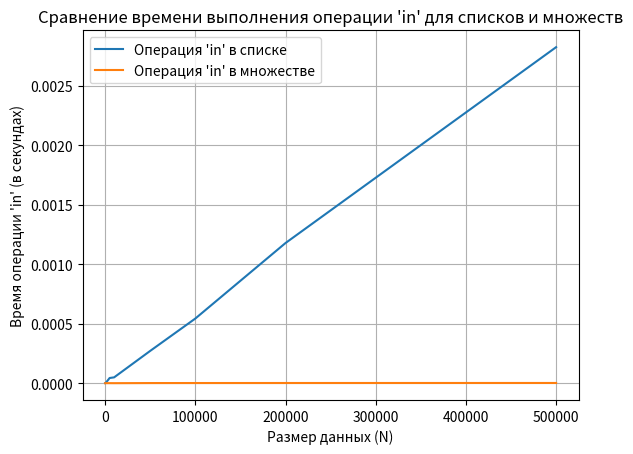

Write Python code to recreate this figure.
import time
import matplotlib.pyplot as plt

# Функция для замера времени операции 'in' в списке
def measure_in_list(n):
    lst = list(range(n))
    start_time = time.time()
    _ = n - 1 in lst  # Проверка наличия элемента в списке
    end_time = time.time()
    return end_time - start_time

# Функция для замера времени операции 'in' в множестве
def measure_in_set(n):
    st = set(range(n))
    start_time = time.time()
    _ = n - 1 in st  # Проверка наличия элемента в множестве
    end_time = time.time()
    return end_time - start_time

# Диапазон значений N (размер данных)
sizes = [100, 500, 1000, 5000, 10000, 50000, 100000, 200000, 500000]

# Списки для хранения времени выполнения операции 'in'
times_list = []
times_set = []

# Замер времени для каждой N
for n in sizes:
    time_list = measure_in_list(n)
    times_list.append(time_list)
    
    time_set = measure_in_set(n)
    times_set.append(time_set)

# Построение графика
plt.plot(sizes, times_list, label="Операция 'in' в списке")
plt.plot(sizes, times_set, label="Операция 'in' в множестве")
plt.xlabel("Размер данных (N)")
plt.ylabel("Время операции 'in' (в секундах)")
plt.title("Сравнение времени выполнения операции 'in' для списков и множеств")
plt.legend()
plt.grid(True)
plt.show()
